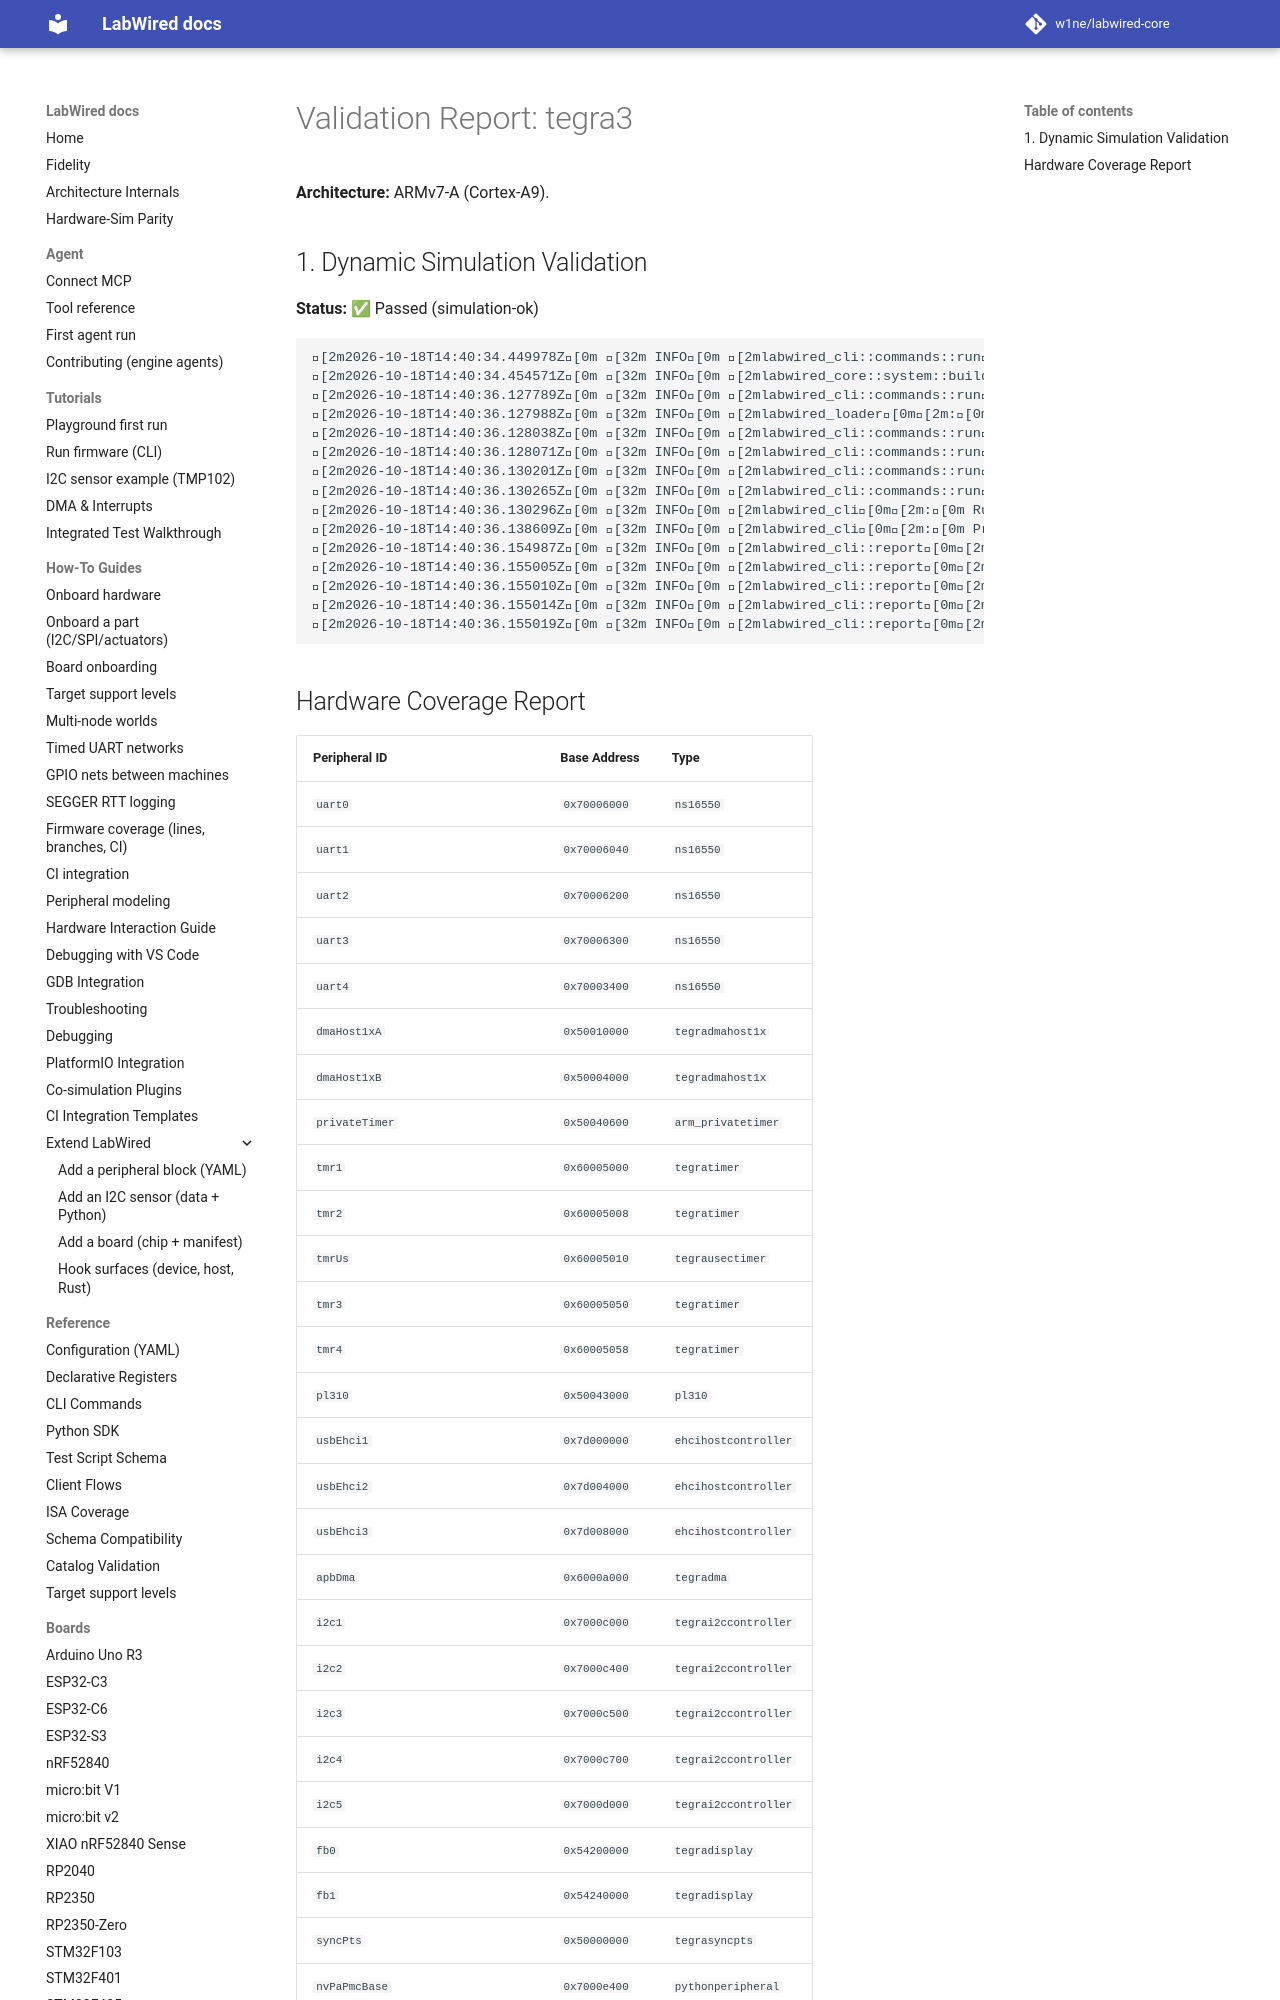

repository: MbedLabs/labwired-core · page: boards/tegra3/index.html · generator: mkdocs

# Validation Report: tegra3

**Architecture:** ARMv7-A (Cortex-A9).

## 1. Dynamic Simulation Validation
**Status:** ✅ Passed (simulation-ok)

```text
[2m2026-10-18T14:40:34.449978Z[0m [32m INFO[0m [2mlabwired_cli::commands::run[0m[2m:[0m Starting LabWired Simulator
[2m2026-10-18T14:40:34.454571Z[0m [32m INFO[0m [2mlabwired_core::system::builder[0m[2m:[0m Loading chip descriptor: ../../chips/onboarding/tegra3.yaml
[2m2026-10-18T14:40:36.127789Z[0m [32m INFO[0m [2mlabwired_cli::commands::run[0m[2m:[0m Loading firmware: "/home/andrii/Projects/labwired-renode/core/tests/fixtures/uart-ok-thumbv7m.elf"
[2m2026-10-18T14:40:36.127988Z[0m [32m INFO[0m [2mlabwired_loader[0m[2m:[0m ELF Entry Point: 0x401
[2m2026-10-18T14:40:36.128038Z[0m [32m INFO[0m [2mlabwired_cli::commands::run[0m[2m:[0m Firmware Loaded Successfully!
[2m2026-10-18T14:40:36.128071Z[0m [32m INFO[0m [2mlabwired_cli::commands::run[0m[2m:[0m Entry Point: 0x401
[2m2026-10-18T14:40:36.130201Z[0m [32m INFO[0m [2mlabwired_cli::commands::run[0m[2m:[0m Starting Simulation (ARM Cortex-M)...
[2m2026-10-18T14:40:36.130265Z[0m [32m INFO[0m [2mlabwired_cli::commands::run[0m[2m:[0m Initial PC: 0x400, SP: 0x20020000
[2m2026-10-18T14:40:36.130296Z[0m [32m INFO[0m [2mlabwired_cli[0m[2m:[0m Running for 20000 steps...
[2m2026-10-18T14:40:36.138609Z[0m [32m INFO[0m [2mlabwired_cli[0m[2m:[0m Progress: 10000 steps, current IPS: 951903.87
[2m2026-10-18T14:40:36.154987Z[0m [32m INFO[0m [2mlabwired_cli::report[0m[2m:[0m Simulation loop finished.
[2m2026-10-18T14:40:36.155005Z[0m [32m INFO[0m [2mlabwired_cli::report[0m[2m:[0m Final PC: 0x454
[2m2026-10-18T14:40:36.155010Z[0m [32m INFO[0m [2mlabwired_cli::report[0m[2m:[0m Total Instructions: 20000
[2m2026-10-18T14:40:36.155014Z[0m [32m INFO[0m [2mlabwired_cli::report[0m[2m:[0m Total Cycles: 20004
[2m2026-10-18T14:40:36.155019Z[0m [32m INFO[0m [2mlabwired_cli::report[0m[2m:[0m Average IPS: 742961.62
```
